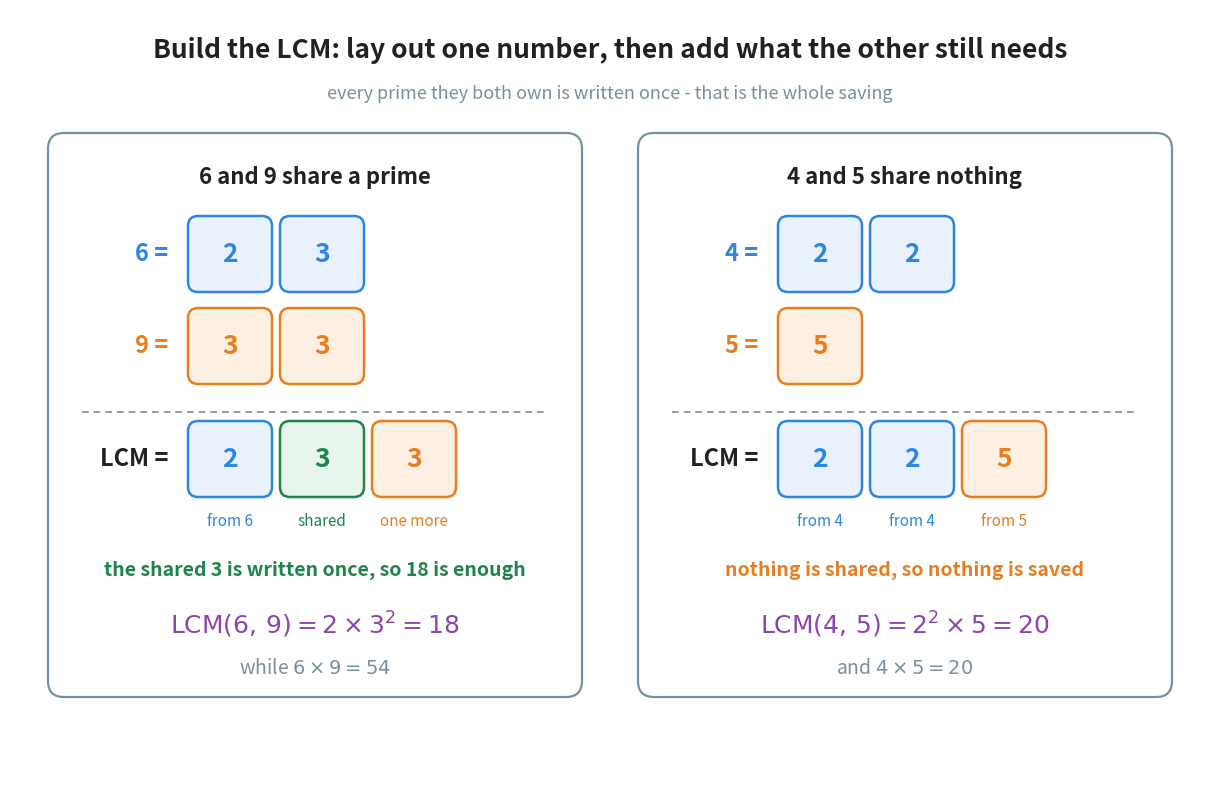

Recreate this plot in Python. (Note: this script raises an exception after producing the figure.)
"""Figure 4 - why the product is sometimes too big, and sometimes exactly right.

The source states two separate rules: LCM(a, b) <= a x b, and LCM(a, b) =
a x b when the numbers are coprime. They are really one picture. Building
the LCM means laying out the primes of the first number and then adding only
what the second number still needs. A prime that both numbers own is written
once instead of twice, and that is exactly the saving; when nothing is
shared there is nothing to save, so the LCM is the whole product.

Left panel: 6 and 9 share a 3, so one tile is saved and 18 < 54.
Right panel: 4 and 5 share nothing, so 20 = 4 x 5.
Run with:  python figures/fig_04_shared_or_not.py
"""

import matplotlib
matplotlib.use("Agg")
import matplotlib.pyplot as plt
from matplotlib.patches import FancyBboxPatch
from pathlib import Path

BLUE = "#2E86DE"             # a prime that came from the first number
ORANGE = "#E67E22"           # a prime that came from the second number
GREEN = "#1E8449"            # a prime both numbers own
PURPLE = "#8E44AD"           # the exponent form of the answer
GREY = "#78909C"
INK = "#212121"

FILL = {BLUE: "#E9F2FC", ORANGE: "#FDF0E3", GREEN: "#E8F5EC"}

W, H = 12.00, 7.70
fig, ax = plt.subplots(figsize=(W, H))
ax.set_position([0, 0, 1, 1])
ax.axis("off")
ax.set_xlim(0, W)
ax.set_ylim(0, H)

TW, TH, TGAP = 0.80, 0.72, 0.12
PANEL_W, PANEL_H = 5.30, 5.60
PANEL_Y = 0.85


def tiles(x, y, items):
    """Draw a horizontal row of prime tiles. `items` is (text, colour) pairs."""
    for i, (text, colour) in enumerate(items):
        tx = x + i * (TW + TGAP)
        ax.add_patch(FancyBboxPatch((tx, y), TW, TH,
                                    boxstyle="round,pad=0.02,rounding_size=0.10",
                                    facecolor=FILL[colour], edgecolor=colour,
                                    linewidth=1.8))
        ax.text(tx + TW / 2, y + TH / 2, text, ha="center", va="center",
                fontsize=19, color=colour, fontweight="bold")


def panel(px, heading, a, b, a_tiles, b_tiles, lcm_tiles, captions,
          lcm_line, product_line, verdict, verdict_colour):
    """Draw one of the two panels."""
    ax.add_patch(FancyBboxPatch((px, PANEL_Y), PANEL_W, PANEL_H,
                                boxstyle="round,pad=0.02,rounding_size=0.16",
                                facecolor="white", edgecolor=GREY,
                                linewidth=1.6))
    ax.text(px + PANEL_W / 2, PANEL_Y + PANEL_H - 0.42, heading,
            ha="center", va="center", fontsize=16, color=INK, fontweight="bold")

    LX = px + 1.40                       # left edge of the first tile in a row
    r1, r2, r3 = 4.90, 3.98, 2.85        # the three rows of tiles

    ax.text(LX - 0.22, r1 + TH / 2, a, ha="right", va="center",
            fontsize=17, color=BLUE, fontweight="bold")
    tiles(LX, r1, a_tiles)

    ax.text(LX - 0.22, r2 + TH / 2, b, ha="right", va="center",
            fontsize=17, color=ORANGE, fontweight="bold")
    tiles(LX, r2, b_tiles)

    # the rule that separates "what we have" from "what we build"
    ax.plot([px + 0.32, px + PANEL_W - 0.32], [r2 - 0.30, r2 - 0.30],
            color=GREY, linewidth=1.2, linestyle=(0, (4, 3)))

    ax.text(LX - 0.22, r3 + TH / 2, "LCM =", ha="right", va="center",
            fontsize=17, color=INK, fontweight="bold")
    tiles(LX, r3, lcm_tiles)

    # one small word under each tile of the LCM row, saying where it came from
    for i, (text, colour) in enumerate(captions):
        ax.text(LX + i * (TW + TGAP) + TW / 2, r3 - 0.26, text,
                ha="center", va="center", fontsize=11, color=colour)

    ax.text(px + PANEL_W / 2, 2.10, verdict, ha="center", va="center",
            fontsize=14, color=verdict_colour, fontweight="bold")
    ax.text(px + PANEL_W / 2, 1.55, lcm_line, ha="center",
            va="center", fontsize=18, color=PURPLE)
    ax.text(px + PANEL_W / 2, 1.12, product_line, ha="center",
            va="center", fontsize=14, color=GREY)


panel(0.40,
      "6 and 9 share a prime",
      "6 =", "9 =",
      [("2", BLUE), ("3", BLUE)],
      [("3", ORANGE), ("3", ORANGE)],
      [("2", BLUE), ("3", GREEN), ("3", ORANGE)],
      [("from 6", BLUE), ("shared", GREEN), ("one more", ORANGE)],
      r"$\mathrm{LCM}(6,\, 9) = 2 \times 3^{2} = 18$",
      r"while $6 \times 9 = 54$",
      "the shared 3 is written once, so 18 is enough", GREEN)

panel(6.30,
      "4 and 5 share nothing",
      "4 =", "5 =",
      [("2", BLUE), ("2", BLUE)],
      [("5", ORANGE)],
      [("2", BLUE), ("2", BLUE), ("5", ORANGE)],
      [("from 4", BLUE), ("from 4", BLUE), ("from 5", ORANGE)],
      r"$\mathrm{LCM}(4,\, 5) = 2^{2} \times 5 = 20$",
      r"and $4 \times 5 = 20$",
      "nothing is shared, so nothing is saved", ORANGE)

# ------------------------------------------------------------------- the title
ax.text(W / 2, H - 0.40, "Build the LCM: lay out one number, then add what the other still needs",
        ha="center", va="center", fontsize=19, color=INK, fontweight="bold")
ax.text(W / 2, H - 0.84,
        "every prime they both own is written once - that is the whole saving",
        ha="center", va="center", fontsize=13, color=GREY)

out = Path(__file__).resolve().parent.parent / "assets" / "fig_04_shared_or_not.png"
fig.savefig(out, dpi=200, bbox_inches="tight")
print("saved:", out)
